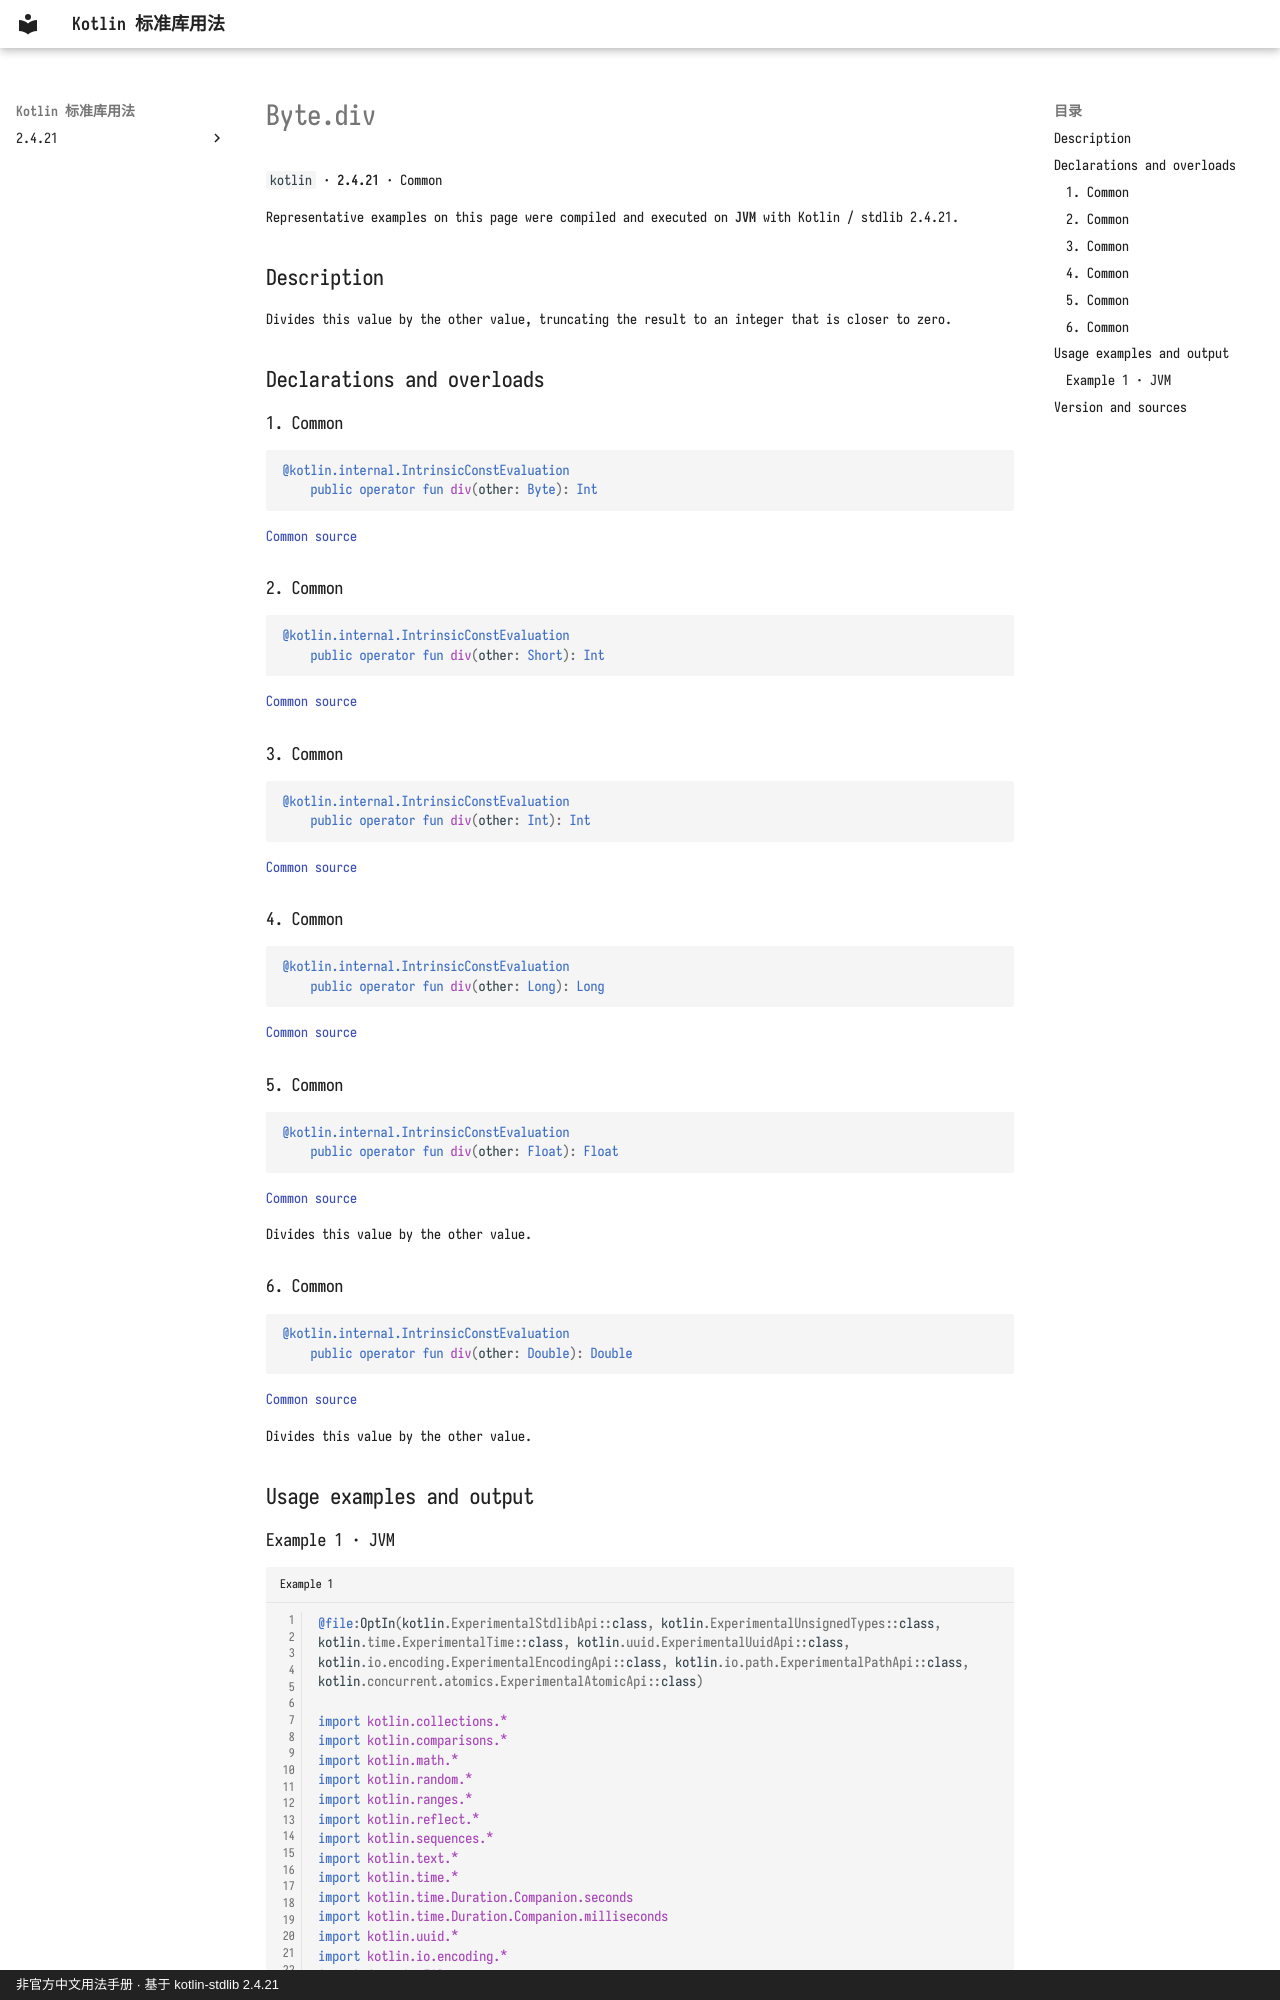

repository: oooooooko/kotlin-stdlib-docs · page: en/api/kotlin/byte-div--ef1ed0d1/index.html · generator: mkdocs · copyright: 非官方中文用法手册 · 基于 kotlin-stdlib 2.4.21

# Byte.div

`kotlin` · **2.4.21** · Common

Representative examples on this page were compiled and executed on **JVM** with Kotlin / stdlib 2.4.21.

## Description

Divides this value by the other value, truncating the result to an integer that is closer to zero.

## Declarations and overloads

### 1. Common

```kotlin
@kotlin.internal.IntrinsicConstEvaluation
    public operator fun div(other: Byte): Int
```

[Common source](https://github.com/JetBrains/kotlin/blob/v2.4.21/libraries/stdlib/src/kotlin/Primitives.kt#L158)

### 2. Common

```kotlin
@kotlin.internal.IntrinsicConstEvaluation
    public operator fun div(other: Short): Int
```

[Common source](https://github.com/JetBrains/kotlin/blob/v2.4.21/libraries/stdlib/src/kotlin/Primitives.kt#L162)

### 3. Common

```kotlin
@kotlin.internal.IntrinsicConstEvaluation
    public operator fun div(other: Int): Int
```

[Common source](https://github.com/JetBrains/kotlin/blob/v2.4.21/libraries/stdlib/src/kotlin/Primitives.kt#L166)

### 4. Common

```kotlin
@kotlin.internal.IntrinsicConstEvaluation
    public operator fun div(other: Long): Long
```

[Common source](https://github.com/JetBrains/kotlin/blob/v2.4.21/libraries/stdlib/src/kotlin/Primitives.kt#L170)

### 5. Common

```kotlin
@kotlin.internal.IntrinsicConstEvaluation
    public operator fun div(other: Float): Float
```

[Common source](https://github.com/JetBrains/kotlin/blob/v2.4.21/libraries/stdlib/src/kotlin/Primitives.kt#L174)

Divides this value by the other value.

### 6. Common

```kotlin
@kotlin.internal.IntrinsicConstEvaluation
    public operator fun div(other: Double): Double
```

[Common source](https://github.com/JetBrains/kotlin/blob/v2.4.21/libraries/stdlib/src/kotlin/Primitives.kt#L178)

Divides this value by the other value.

## Usage examples and output
